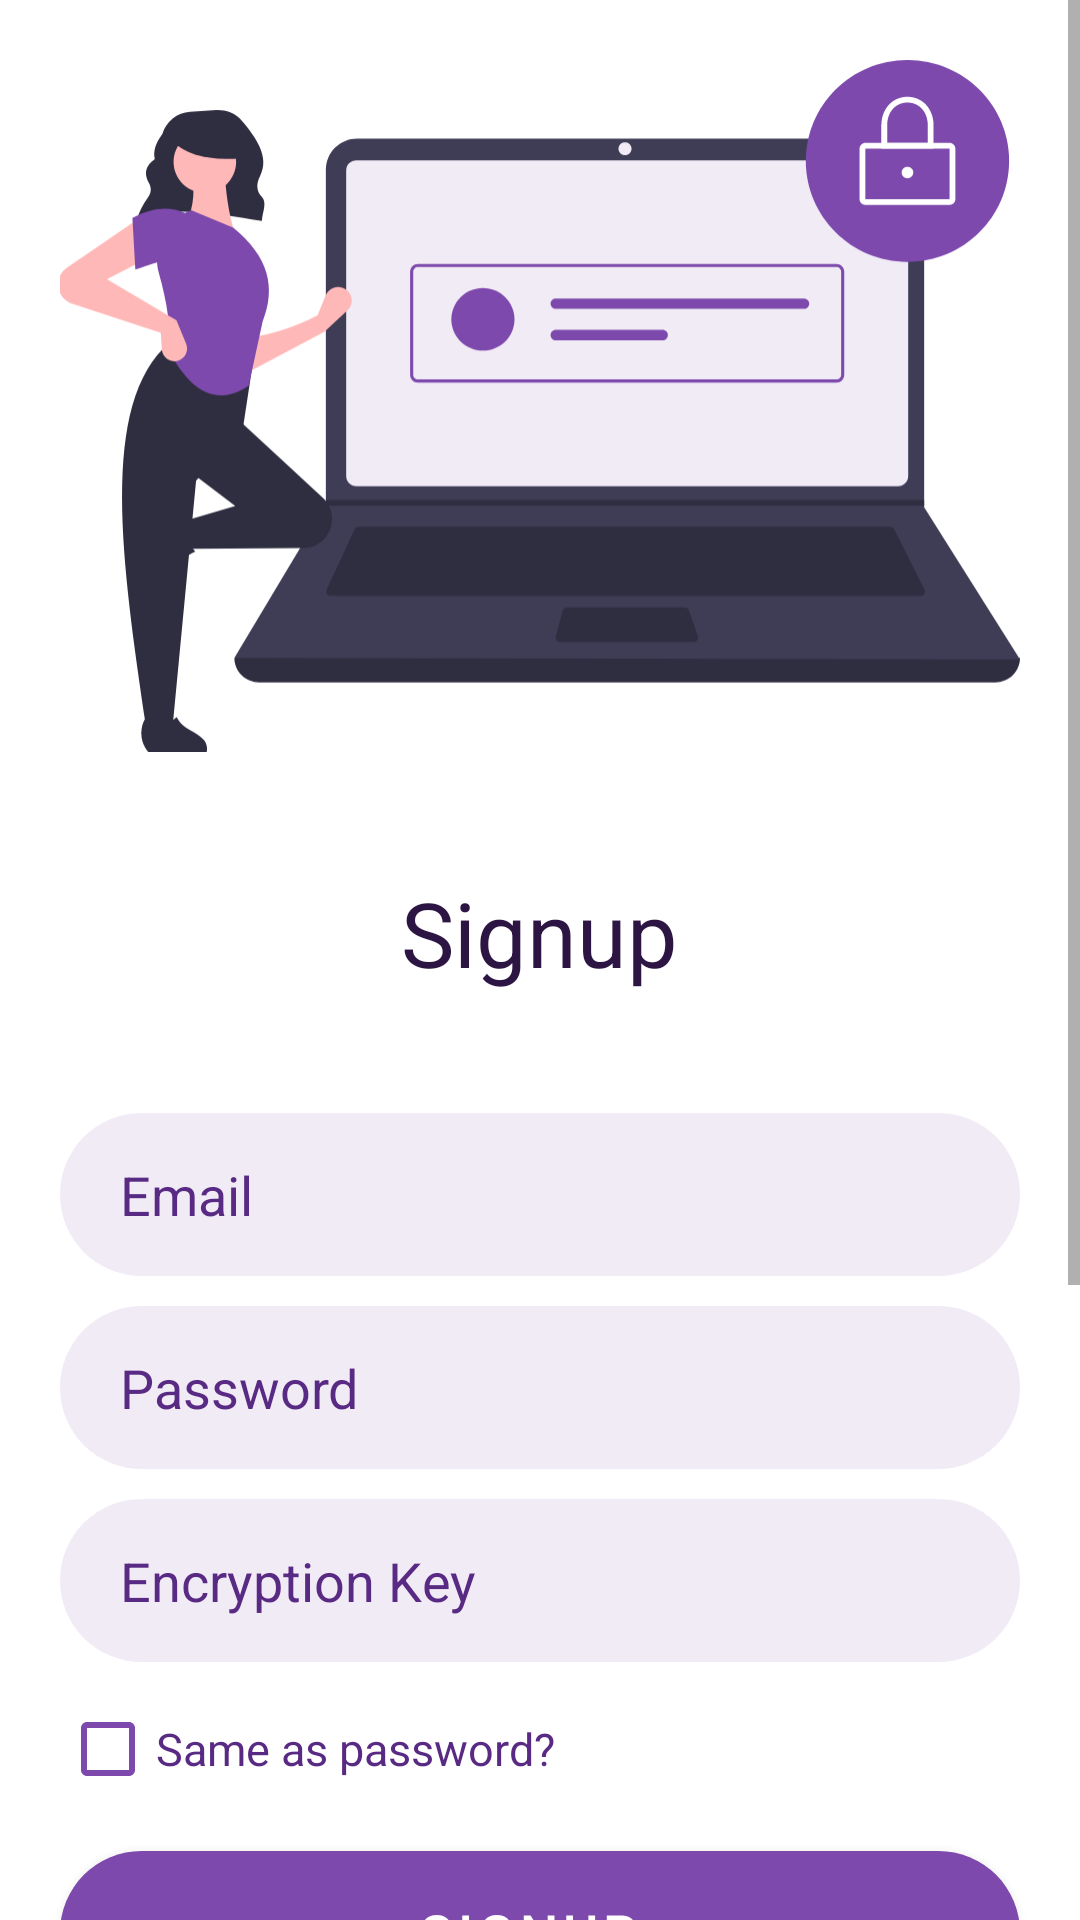

Write the Android layout XML for this screen, with the resource values it uses.
<!-- AndroidManifest.xml: application theme Theme.Credenager -->
<!-- res/layout/signup_fragment.xml -->
<?xml version="1.0" encoding="utf-8"?>
<androidx.constraintlayout.widget.ConstraintLayout xmlns:android="http://schemas.android.com/apk/res/android"
                                                   xmlns:tools="http://schemas.android.com/tools" android:layout_width="match_parent"
                                                   android:layout_height="match_parent"
                                                   xmlns:app="http://schemas.android.com/apk/res-auto">
<ScrollView android:layout_width="match_parent"
            android:layout_height="match_parent"
            android:fillViewport="true">
    <LinearLayout
            android:orientation="vertical"
            android:layout_width="match_parent"
            android:layout_height="wrap_content"
            android:gravity="center_vertical|center_horizontal" tools:ignore="UseCompoundDrawables">
        <LinearLayout
                android:orientation="vertical"
                android:layout_width="match_parent"
                android:layout_height="wrap_content"
                android:gravity="center"
                android:id="@+id/splash_top">
            <ImageView android:layout_width="match_parent"
                       android:layout_height="wrap_content"
                       android:layout_marginHorizontal="20dp"
                       android:layout_marginTop="20dp"
                       android:scaleType="centerCrop"
                       android:adjustViewBounds="true"
                       android:src="@drawable/ic_auth"
                       android:id="@+id/header_image"
                       android:contentDescription="@string/authentication_image_hint"/>
            <TextView android:layout_width="wrap_content"
                      android:layout_height="wrap_content"
                      android:textSize="30sp"
                      android:textFontWeight="600"
                      android:text="@string/signup"
                      android:textColor="@color/heading1"
                      android:textAlignment="center"
                      android:layout_marginHorizontal="20dp"
                      android:layout_marginVertical="40dp"
                      tools:targetApi="p"/>
        </LinearLayout>
        <EditText
                android:autofillHints="emailAddress"
                android:id="@+id/signup_email_edittext"
                android:layout_width="fill_parent"
                android:paddingVertical="15dp"
                android:paddingHorizontal="20dp"
                android:hint="@string/email_edittext_hint"
                android:textColorHint="@color/statusText"
                android:layout_marginHorizontal="20dp"
                android:layout_marginBottom="10dp"
                android:textSize="18sp"
                android:inputType="textEmailAddress"
                android:textCursorDrawable="@null"
                android:textFontWeight="600"
                android:maxLines="1"
                android:textColor="@color/heading2"
                android:background="@drawable/rounded_edittext"
                tools:targetApi="p"
                android:imeOptions="actionNext"
                android:layout_height="wrap_content"/>

        <EditText
                android:autofillHints="password"
                android:id="@+id/signup_password_edittext"
                android:layout_width="fill_parent"
                android:paddingVertical="15dp"
                android:paddingHorizontal="20dp"
                android:hint="@string/password_edittext_hint"
                android:textColorHint="@color/statusText"
                android:layout_marginHorizontal="20dp"
                android:layout_marginBottom="10dp"
                android:textSize="18sp"
                android:inputType="textPassword"
                android:textCursorDrawable="@null"
                android:textFontWeight="600"
                android:maxLines="1"
                android:textColor="@color/heading2"
                android:background="@drawable/rounded_edittext"
                tools:targetApi="p"
                android:imeOptions="actionNext"
                android:layout_height="wrap_content"/>

        <EditText
                android:id="@+id/signup_key_edittext"
                android:layout_width="fill_parent"
                android:paddingVertical="15dp"
                android:paddingHorizontal="20dp"
                android:hint="@string/key_edittext_hint"
                android:textColorHint="@color/statusText"
                android:layout_marginHorizontal="20dp"
                android:layout_marginBottom="5dp"
                android:textSize="18sp"
                android:inputType="textPassword"
                android:textCursorDrawable="@null"
                android:textFontWeight="600"
                android:maxLines="1"
                android:textColor="@color/heading2"
                android:background="@drawable/rounded_edittext"
                tools:targetApi="p"
                android:importantForAutofill="no"
                android:imeOptions="actionDone"
                android:layout_height="wrap_content"/>
        
        <CheckBox
                android:autofillHints="password"
                android:id="@+id/key_same_as_pass_checkbox"
                android:layout_width="match_parent"
                android:layout_height="wrap_content"
                android:layout_marginHorizontal="20dp"
                android:layout_marginBottom="10dp"
                android:text="@string/same_as_password_checkbox"
                android:textColor="@color/statusText"
                android:textSize="15sp"
                android:textFontWeight="600"
                android:checked="false"
                android:buttonTint="@color/button_primary"
                tools:targetApi="p"
                />

        <com.google.android.material.floatingactionbutton.ExtendedFloatingActionButton
                android:id="@+id/signup_submit_button"
                android:layout_width="match_parent"
                android:layout_height="wrap_content"
                android:textSize="18sp"
                android:padding="15dp"
                android:textColor="@color/white"
                android:layout_marginHorizontal="20dp"
                app:backgroundTint="@color/button_primary"
                android:text="@string/signup"
                android:gravity="center_horizontal"
                android:textAlignment="center"
                android:outlineSpotShadowColor="@android:color/transparent"
                tools:targetApi="p"
        />

        <TextView android:layout_width="wrap_content"
                  android:layout_height="wrap_content"
                  android:textSize="15sp"
                  android:textFontWeight="600"
                  android:text="@string/auth_form_or_sep"
                  android:textColor="@color/statusText"
                  android:layout_marginVertical="15dp"
                  android:layout_marginHorizontal="20dp"
                  android:clickable="true"
                  tools:targetApi="p"/>

        <EditText
                android:id="@+id/signup_key2_edittext"
                android:layout_width="fill_parent"
                android:paddingVertical="15dp"
                android:paddingHorizontal="20dp"
                android:hint="@string/key_edittext_hint"
                android:textColorHint="@color/statusText"
                android:layout_marginHorizontal="20dp"
                android:layout_marginBottom="10dp"
                android:textSize="18sp"
                android:inputType="textPassword"
                android:textCursorDrawable="@null"
                android:textFontWeight="600"
                android:maxLines="1"
                android:textColor="@color/heading2"
                android:background="@drawable/rounded_edittext"
                tools:targetApi="p"
                android:importantForAutofill="no"
                android:imeOptions="actionDone"
                android:layout_height="wrap_content"/>

        <com.google.android.material.floatingactionbutton.ExtendedFloatingActionButton
                android:id="@+id/signup_google_button"
                android:layout_width="match_parent"
                android:layout_height="wrap_content"
                android:textSize="18sp"
                android:padding="15dp"
                android:textColor="@color/white"
                android:layout_marginHorizontal="20dp"
                app:backgroundTint="@color/button_primary"
                android:text="@string/continue_with_google"
                android:gravity="center_horizontal"
                android:textAlignment="center"
                app:icon="@drawable/ic_google_icon"
                app:iconTint="@color/white"
                android:outlineSpotShadowColor="@android:color/transparent"
                tools:targetApi="p"
        />

        <TextView android:layout_width="wrap_content"
                  android:layout_height="wrap_content"
                  android:textSize="15sp"
                  android:textFontWeight="600"
                  android:text="@string/key_note"
                  android:textColor="@color/statusText"
                  android:textAlignment="center"
                  android:layout_marginTop="40dp"
                  android:layout_marginBottom="15dp"
                  android:layout_marginHorizontal="20dp"
                  android:clickable="true"
                  tools:targetApi="p"/>

        <TextView android:id="@+id/login_instead_link"
                  android:layout_width="wrap_content"
                  android:layout_height="wrap_content"
                  android:textSize="15sp"
                  android:textFontWeight="600"
                  android:text="@string/login_instead_link"
                  android:textColor="@color/statusText"
                  android:textAlignment="center"
                  android:layout_marginBottom="20dp"
                  android:layout_marginHorizontal="20dp"
                  android:clickable="true"
                  tools:targetApi="p"/>
    </LinearLayout>
</ScrollView>
</androidx.constraintlayout.widget.ConstraintLayout>
<!-- resources referenced by this layout -->
<resources>
  <color name="button_primary">#7D49AD</color>
  <color name="heading1">#2C1542</color>
  <color name="heading2">#432062</color>
  <color name="statusText">#592A83</color>
  <color name="white">#FFFFFFFF</color>
  <!-- drawable ic_auth: vector/xml drawable (drawable, 11756 chars, omitted) -->
  <!-- drawable ic_google_icon (drawable) -->
  <vector xmlns:android="http://schemas.android.com/apk/res/android"
      android:width="28dp"
      android:height="29dp"
      android:viewportWidth="28"
      android:viewportHeight="29">
    <path
        android:pathData="M14.2493,12.0776V17.3333H21.7366C20.7563,20.5156 18.0977,22.793 14.2493,22.793C9.6677,22.793 5.9536,19.0789 5.9536,14.5C5.9536,9.9211 9.6677,6.207 14.2493,6.207C16.3091,6.207 18.189,6.9617 19.6418,8.2051L23.509,4.3352C21.0679,2.1089 17.8157,0.75 14.2493,0.75C6.6545,0.75 0.4966,6.9053 0.4966,14.5C0.4966,22.0947 6.6545,28.25 14.2493,28.25C25.7944,28.25 28.343,17.4568 27.2097,12.0964L14.2493,12.0776Z"
        android:fillColor="#ffffff"/>
  </vector>
  <!-- drawable rounded_edittext (drawable) -->
  <?xml version="1.0" encoding="utf-8"?>
  <shape xmlns:android="http://schemas.android.com/apk/res/android"
         android:shape="rectangle">
  
      <solid android:color="@color/toolbar" />
      <corners
              android:radius="100dp" />
  </shape>
  <string name="auth_form_or_sep">OR</string>
  <string name="authentication_image_hint">Authentication</string>
  <string name="continue_with_google">Continue with google</string>
  <string name="email_edittext_hint">Email</string>
  <string name="key_edittext_hint">Encryption Key</string>
  <string name="key_note">Note: Key can never be changed or recovered.</string>
  <string name="login_instead_link">Login Instead?</string>
  <string name="password_edittext_hint">Password</string>
  <string name="same_as_password_checkbox">Same as password?</string>
  <string name="signup">Signup</string>
  <style name="Theme.Credenager" parent="Theme.MaterialComponents.Light.NoActionBar">
          
          <item name="android:statusBarColor">@color/toolbar</item>
          <item name="android:windowLightStatusBar">true</item>
          
          <item name="android:autofilledHighlight">@android:color/transparent</item>
          <item name="android:windowBackground">@color/window_bg</item>
      </style>
  <color name="toolbar">#F1EBF6</color>
  <color name="window_bg">#ffffff</color>
</resources>
